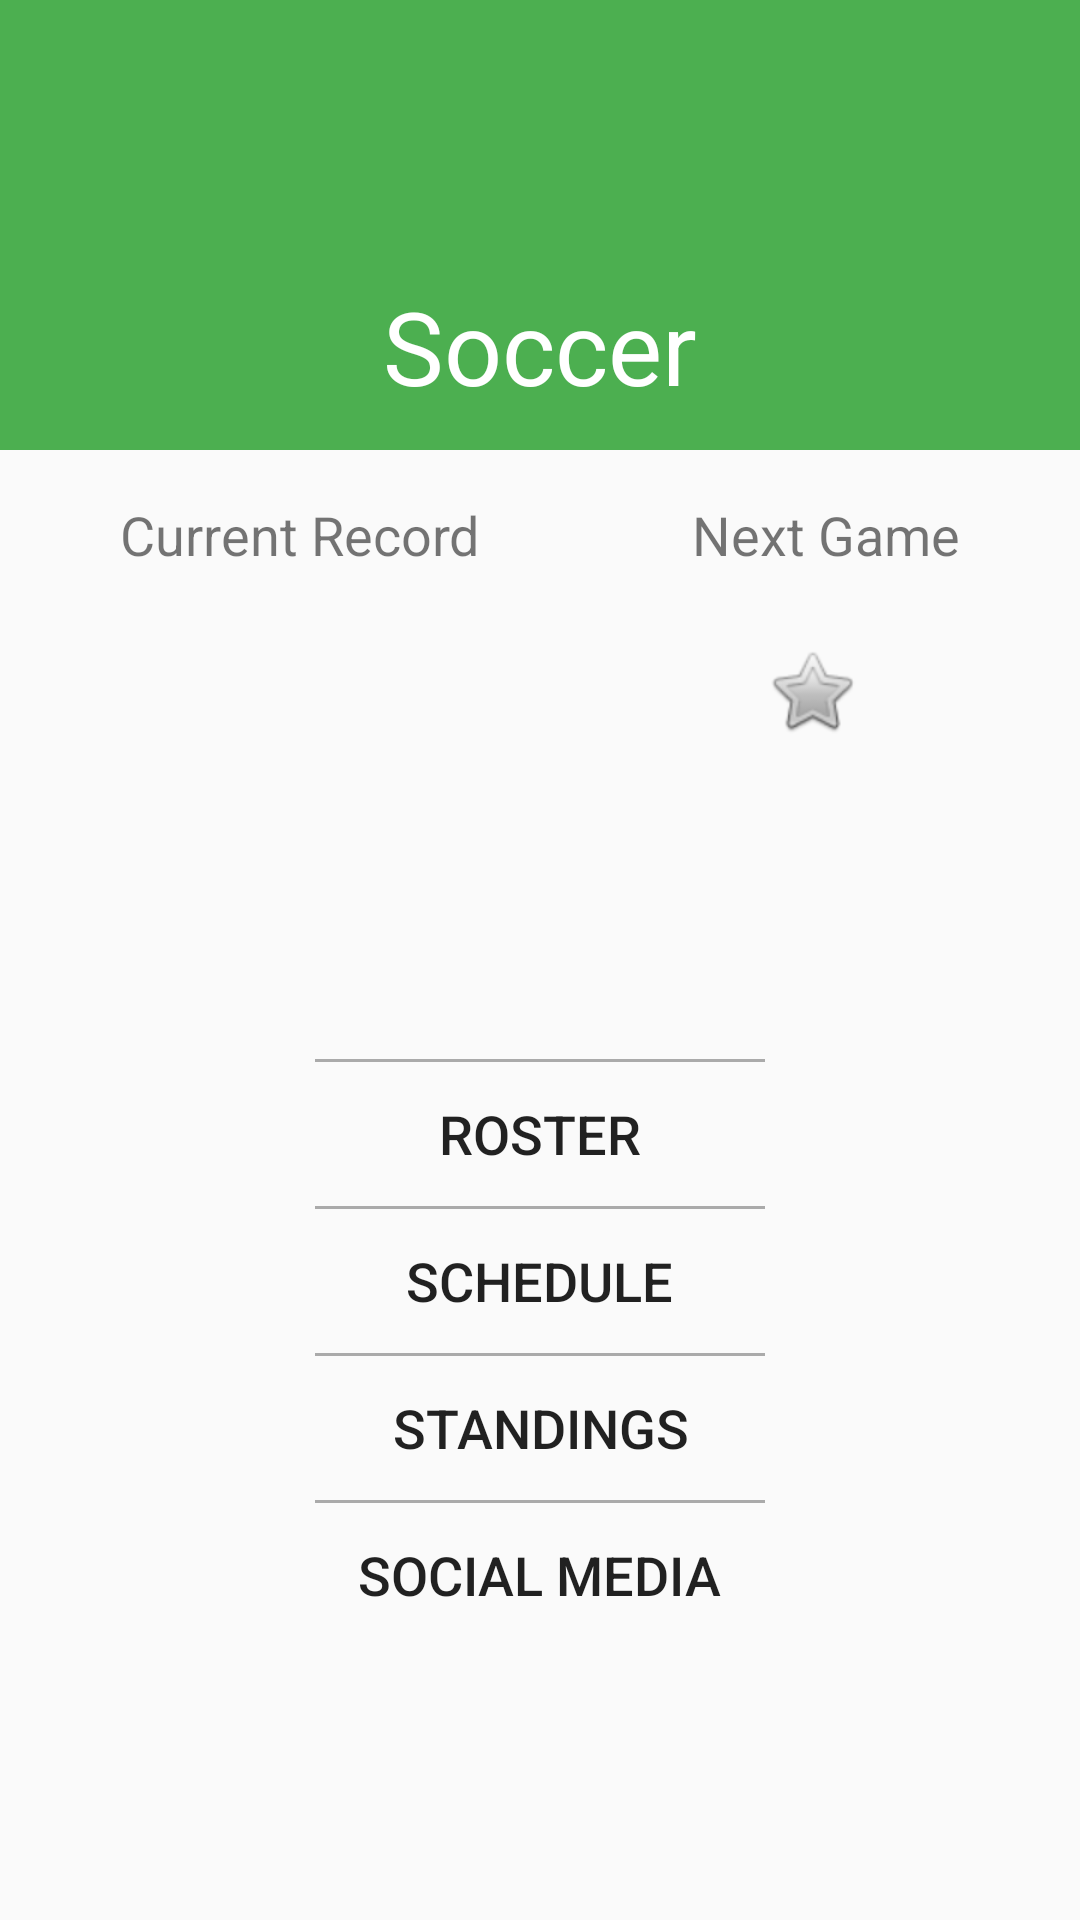

Write the Android layout XML for this screen, with the resource values it uses.
<!-- AndroidManifest.xml: application theme AppTheme -->
<!-- res/layout/activity_soccer_team_info.xml -->
<LinearLayout xmlns:app="http://schemas.android.com/apk/res-auto"
    android:layout_width="match_parent"
    android:layout_height="match_parent"
    android:orientation="vertical"
    xmlns:android="http://schemas.android.com/apk/res/android">

            <RelativeLayout xmlns:android="http://schemas.android.com/apk/res/android"
                android:layout_width="match_parent"
                android:layout_height="150dp"
                android:background="#4caf50">

                <TextView
                    android:id="@+id/textView"
                    android:layout_width="wrap_content"
                    android:layout_height="wrap_content"
                    android:layout_alignParentBottom="true"
                    android:layout_centerHorizontal="true"
                    android:layout_marginBottom="12dp"
                    android:text="@string/soccer_header"
                    android:textColor="#FFFFFF"
                    android:textSize="34sp" />

                <ImageView
                    android:id="@+id/imageView3"
                    android:layout_width="80dp"
                    android:layout_height="80dp"
                    android:layout_alignParentTop="true"
                    android:layout_centerHorizontal="true"
                    android:layout_marginTop="8dp"
                    android:src="@mipmap/cometwhite" />

                <ImageView
                    android:id="@+id/imageView"
                    android:layout_width="40dp"
                    android:layout_height="40dp"
                    android:layout_alignParentLeft="true"
                    android:layout_alignParentStart="true"
                    android:layout_alignTop="@+id/imageView3"
                    android:layout_marginLeft="16dp"
                    android:layout_marginStart="16dp"
                    android:layout_marginTop="8dp"
                    android:src="@drawable/menuwhite" />

            </RelativeLayout>
    <RelativeLayout
        android:layout_width="match_parent"
        android:layout_height="wrap_content"
        android:orientation="horizontal"
        android:layout_margin="16dp"
        android:layout_weight="1">

        <TextView
            android:id="@+id/soccerCurrentRecord"
            android:layout_width="wrap_content"
            android:layout_height="wrap_content"
            android:text="Current Record"
            android:textSize="18sp"
            android:layout_weight="1"
            android:textAlignment="center"
            android:layout_alignParentTop="true"
            android:layout_alignParentLeft="true"
            android:layout_alignParentStart="true"
            android:layout_marginLeft="24dp"
            android:layout_marginStart="24dp" />

        <TextView
            android:id="@+id/soccerNextGame"
            android:layout_width="wrap_content"
            android:layout_height="wrap_content"
            android:layout_weight="1"
            android:text="Next Game"
            android:textSize="18sp"
            android:textAlignment="center"
            android:layout_alignParentTop="true"
            android:layout_alignParentRight="true"
            android:layout_alignParentEnd="true"
            android:layout_marginRight="24dp"
            android:layout_marginEnd="24dp" />

        <ImageView
            android:id="@+id/soccerNextGameIcon"
            android:layout_width="wrap_content"
            android:layout_height="wrap_content"
            app:srcCompat="@android:drawable/btn_star"
            android:layout_marginLeft="24dp"
            android:layout_marginStart="24dp"
            android:layout_marginTop="24dp"
            android:layout_below="@+id/soccerNextGame"
            android:layout_alignLeft="@+id/soccerNextGame"
            android:layout_alignStart="@+id/soccerNextGame" />


    </RelativeLayout>

    <LinearLayout
        android:layout_width="wrap_content"
        android:layout_height="wrap_content"
        android:orientation="vertical"
        android:layout_gravity="center"
        android:layout_weight="1">

            <View
                android:layout_width="match_parent"
                android:layout_height="1dp"
                android:layout_gravity="center"
                android:background="@android:color/darker_gray"/>

        <Button
            android:id="@+id/soccerRoster"
            android:layout_width="wrap_content"
            android:layout_height="wrap_content"
            android:layout_gravity="center"
            android:background="@null"
            android:text="Roster"
            android:textSize="18sp"
            android:onClick="SoccerRoster"/>
            <View
                android:layout_width="150dp"
                android:layout_height="1dp"
                android:layout_gravity="center"
                android:background="@android:color/darker_gray"/>
            <Button
                android:id="@+id/soccerSchedule"
                android:layout_width="wrap_content"
                android:layout_height="wrap_content"
                android:text="Schedule"
                android:background="@null"
                android:layout_gravity="center"
                android:textSize="18sp"/>
            <View
                android:layout_width="150dp"
                android:layout_height="1dp"
                android:layout_gravity="center"
                android:background="@android:color/darker_gray"/>
            <Button
                android:id="@+id/soccerStandings"
                android:layout_width="wrap_content"
                android:layout_height="wrap_content"
                android:text="Standings"
                android:background="@null"
                android:layout_gravity="center"
                android:textSize="18sp"/>
            <View
                android:layout_width="150dp"
                android:layout_height="1dp"
                android:layout_gravity="center"
                android:background="@android:color/darker_gray"/>
            <Button
                android:id="@+id/soccerSocial"
                android:layout_width="wrap_content"
                android:layout_height="wrap_content"
                android:text="Social Media"
                android:background="@null"
                android:layout_gravity="center"
                android:textSize="18sp"/>
        </LinearLayout>
</LinearLayout>
<!-- resources referenced by this layout -->
<resources>
  <!-- mipmap cometwhite: png bitmap (drawable, 60794 bytes) -->
  <string name="soccer_header">Soccer</string>
  <style name="AppTheme" parent="Theme.AppCompat.Light.NoActionBar">
          
          <item name="colorPrimary">@color/colorPrimary</item>
          <item name="colorPrimaryDark">@color/colorPrimaryDark</item>
          <item name="colorAccent">@color/colorAccent</item>
      </style>
  <color name="colorPrimary">#3F51B5</color>
  <color name="colorPrimaryDark">#303F9F</color>
  <color name="colorAccent">#FF4081</color>
</resources>
